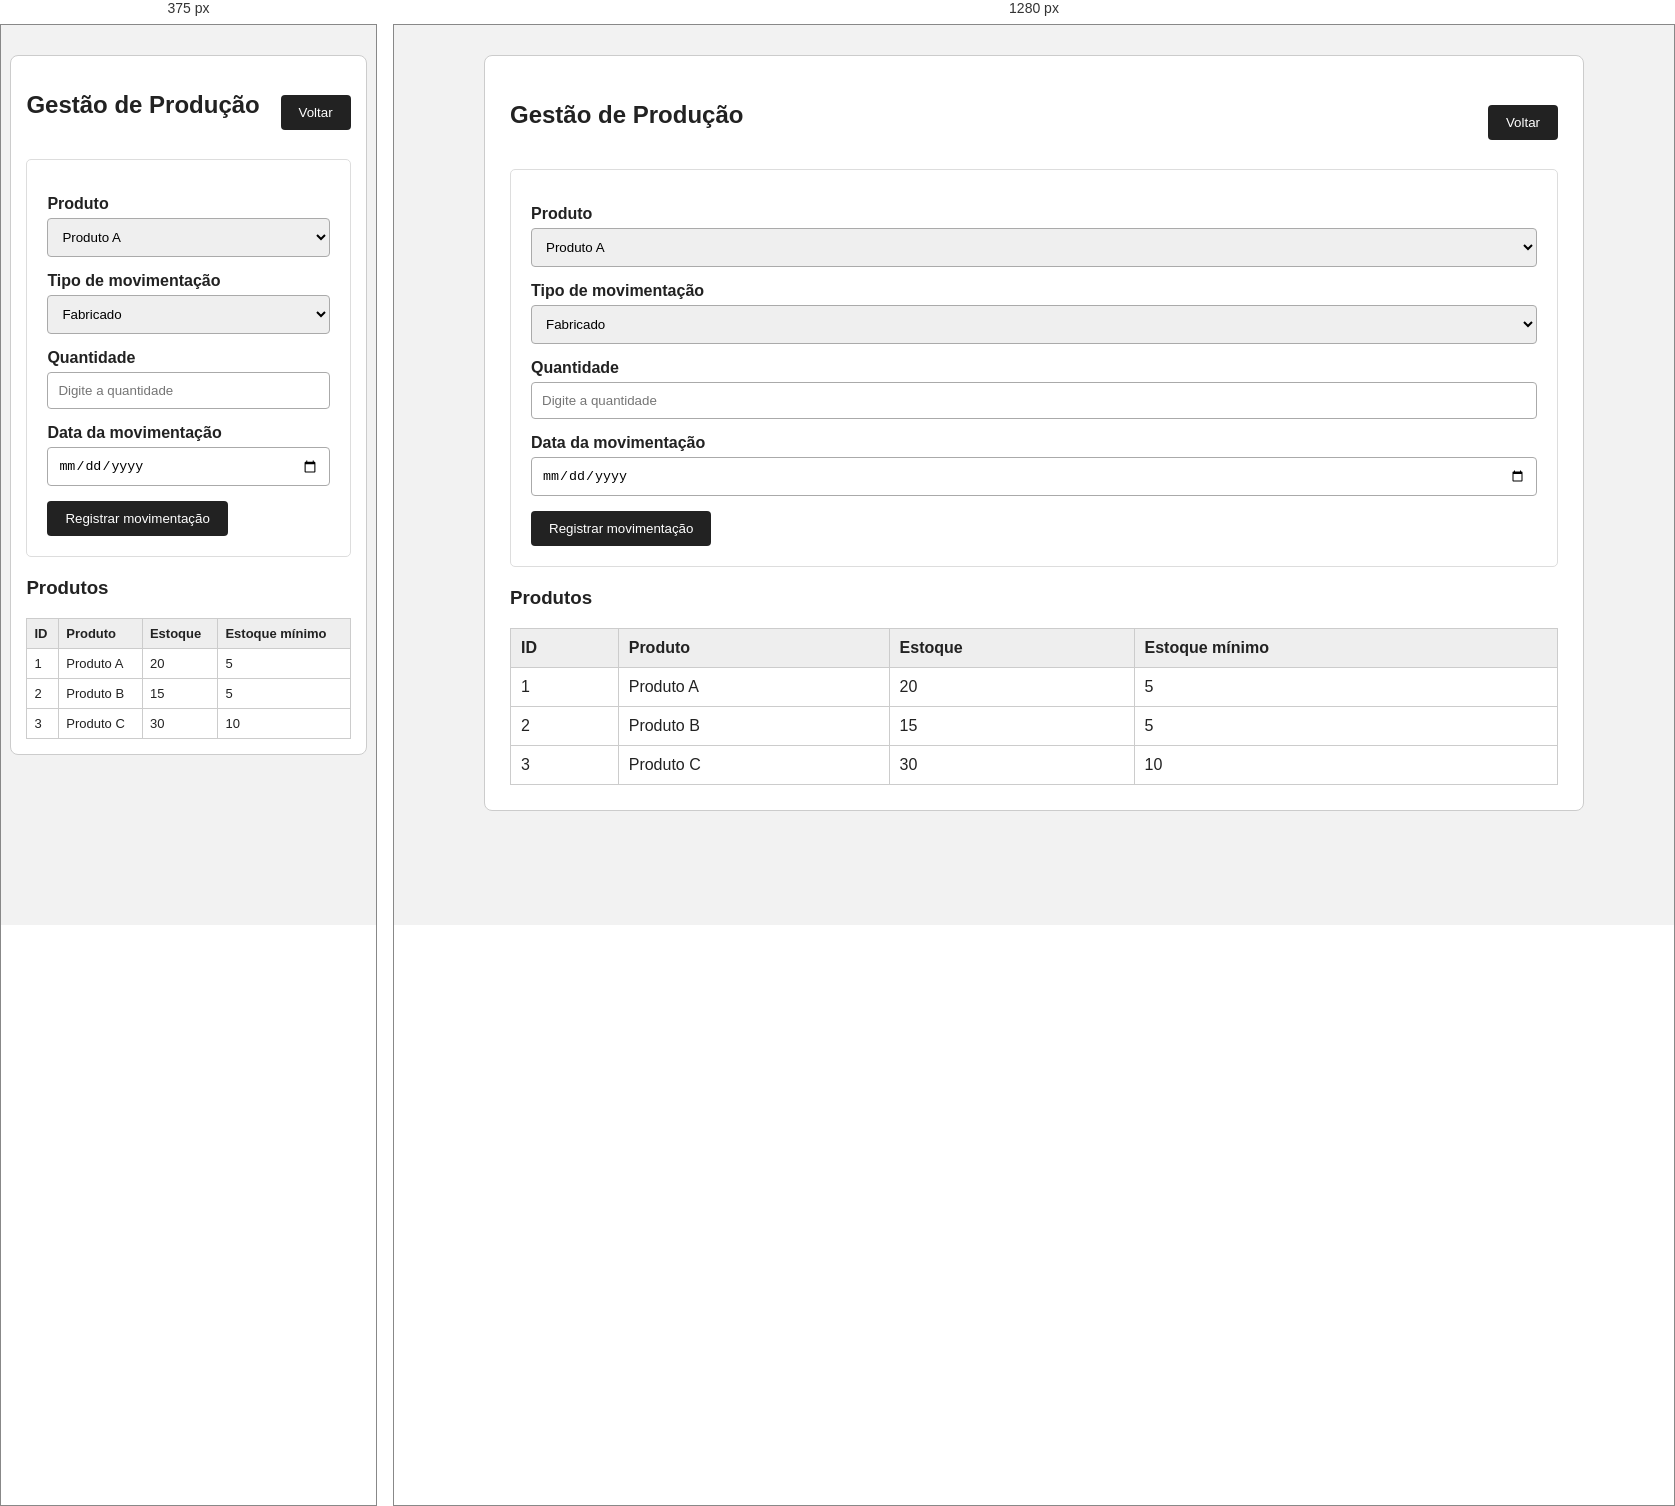
Rendered at 375 px and 1280 px, left to right.

<!-- file: producao.html -->
<!DOCTYPE html>
<html lang="pt-BR">
<head>
    <meta charset="UTF-8">
    <meta name="viewport" content="width=device-width, initial-scale=1.0">
    <title>Produção - Preparação</title>
    <link rel="stylesheet" href="style.css">
</head>

<body>

    <main>

        <div class="topo">

            <h2>Gestão de Produção</h2>

            <a href="principal.html">
                <button>Voltar</button>
            </a>

        </div>

        <div class="formulario">

            <label>Produto</label>

            <select>
                <option>Produto A</option>
                <option>Produto B</option>
                <option>Produto C</option>
            </select>

            <label>Tipo de movimentação</label>

            <select>
                <option>Fabricado</option>
                <option>Pedido</option>
            </select>

            <label>Quantidade</label>

            <input type="number" placeholder="Digite a quantidade">

            <label>Data da movimentação</label>

            <input type="date">

            <button>Registrar movimentação</button>

        </div>

        <h3>Produtos</h3>

        <table>

            <thead>
                <tr>
                    <th>ID</th>
                    <th>Produto</th>
                    <th>Estoque</th>
                    <th>Estoque mínimo</th>
                </tr>
            </thead>

            <tbody>

                <tr>
                    <td>1</td>
                    <td>Produto A</td>
                    <td>20</td>
                    <td>5</td>
                </tr>

                <tr>
                    <td>2</td>
                    <td>Produto B</td>
                    <td>15</td>
                    <td>5</td>
                </tr>

                <tr>
                    <td>3</td>
                    <td>Produto C</td>
                    <td>30</td>
                    <td>10</td>
                </tr>

            </tbody>

        </table>

    </main>

</body>
</html>



/* @media block from style.css */
@media (max-width: 600px) {

    main {
        width: 95%;
        padding: 15px;
    }

    .menu {
        flex-direction: column;
    }

    .menu button {
        width: 100%;
    }

    .busca {
        flex-direction: column;
    }

    table {
        font-size: 13px;
    }

    th,
    td {
        padding: 7px;
    }
}